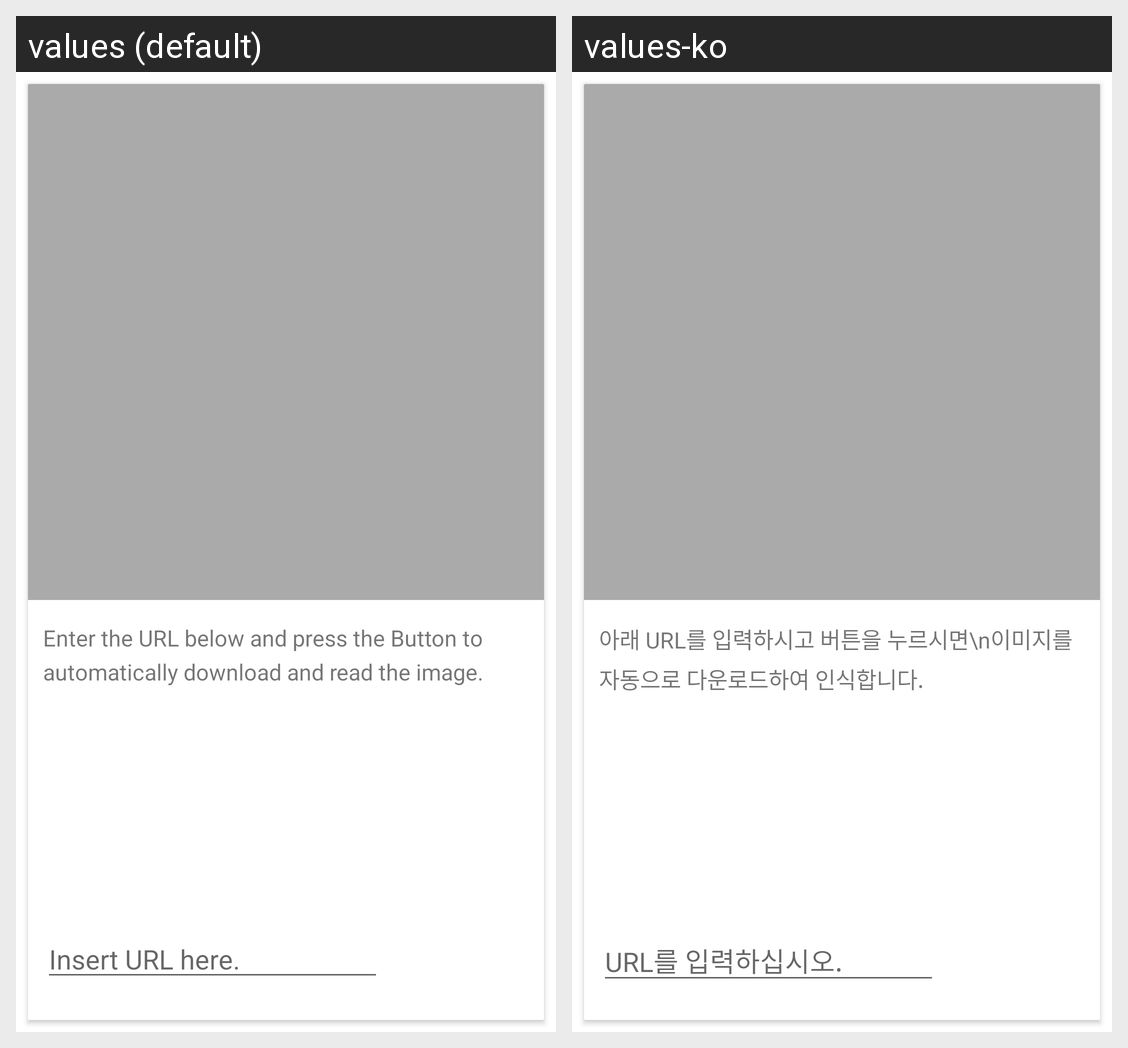

For this localized Android screen grid, give each drawn string resource with its value in every locale shown.
Android screen res/layout/fragment_scan_code_with_url.xml rendered under 2 locales, left to right: values (default), values-ko. Device: Nexus 5 (rendered at 1080×1920; each locale shown at half size, 540×960, under a caption strip naming it); theme AppTheme.
Strings drawn on this screen, with the default value and each locale's value (text and hints the layout hard-codes, and strings that could not be matched under every locale, appear in the picture but are not listed):

url_info1
  values: Enter the URL below and press the Button to automatically download and read the image.
  values-ko: 아래 URL를 입력하시고 버튼을 누르시면\n이미지를 자동으로 다운로드하여 인식합니다.

insert_url
  values: Insert URL here.
  values-ko: URL를 입력하십시오.
